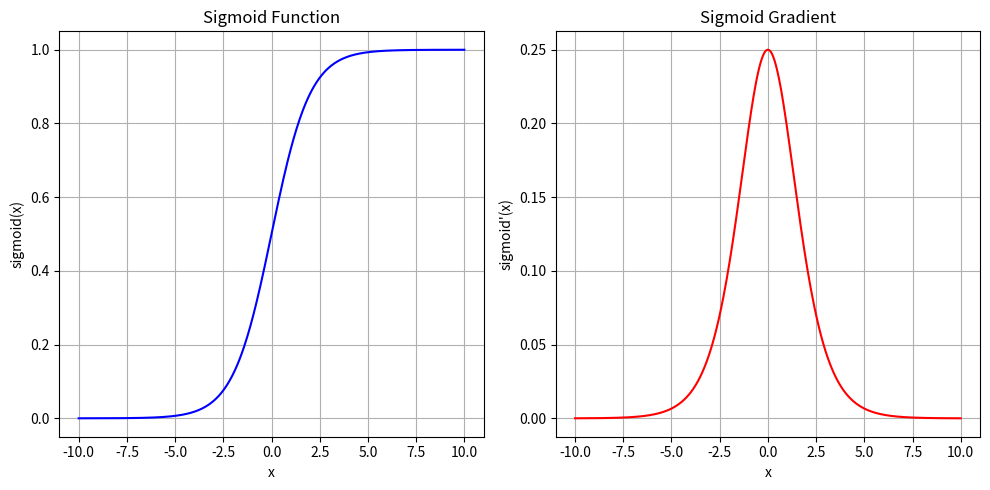

Recreate this plot in Python.
import numpy as np

# XOR inputs
X = np.array([
    [0, 0],
    [0, 1],
    [1, 0],
    [1, 1]
])

# XOR outputs
y = np.array([
    [0],
    [1],
    [1],
    [0]
])

import matplotlib.pyplot as plt

def sigmoid(x):
    return 1 / (1 + np.exp(-x))

def sigmoid_derivative(x):
    s = sigmoid(x)
    return s * (1 - s)

# Visualize sigmoid and its gradient
x_vals = np.linspace(-10, 10, 500)
sig_vals = sigmoid(x_vals)
grad_vals = sigmoid_derivative(x_vals)

plt.figure(figsize=(10, 5))

plt.subplot(1, 2, 1)
plt.plot(x_vals, sig_vals, label="sigmoid(x)", color="blue")
plt.title("Sigmoid Function")
plt.xlabel("x")
plt.ylabel("sigmoid(x)")
plt.grid(True)

plt.subplot(1, 2, 2)
plt.plot(x_vals, grad_vals, label="sigmoid'(x)", color="red")
plt.title("Sigmoid Gradient")
plt.xlabel("x")
plt.ylabel("sigmoid'(x)")
plt.grid(True)

plt.tight_layout()
plt.show()

# Network with large initial weights — will stall

np.random.seed(0)
W1 = np.random.randn(2, 4) * 10
b1 = np.zeros((1, 4))
W2 = np.random.randn(4, 1) * 10
b2 = np.zeros((1, 1))

lr = 0.1
epochs = 5000

print("🚫 Training with saturated sigmoid (large weights):")
for epoch in range(epochs):
    Z1 = X @ W1 + b1
    A1 = sigmoid(Z1)
    Z2 = A1 @ W2 + b2
    A2 = sigmoid(Z2)

    loss = np.mean((y - A2) ** 2)

    dA2 = -(y - A2)
    dZ2 = dA2 * sigmoid_derivative(Z2)
    dW2 = A1.T @ dZ2
    db2 = np.sum(dZ2, axis=0, keepdims=True)

    dA1 = dZ2 @ W2.T
    dZ1 = dA1 * sigmoid_derivative(Z1)
    dW1 = X.T @ dZ1
    db1 = np.sum(dZ1, axis=0, keepdims=True)

    W1 -= lr * dW1
    b1 -= lr * db1
    W2 -= lr * dW2
    b2 -= lr * db2

    if epoch % 1000 == 0:
        print(f"Epoch {epoch}, Loss: {loss:.6f}")

# ✅ Fixed version: small weight init + optional BCE loss

np.random.seed(0)
W1 = np.random.randn(2, 4) * 0.1
b1 = np.zeros((1, 4))
W2 = np.random.randn(4, 1) * 0.1
b2 = np.zeros((1, 1))

lr = 0.1
epochs = 10000

print("\n✅ Training with small weights and BCE loss:")
for epoch in range(epochs):
    Z1 = X @ W1 + b1
    A1 = sigmoid(Z1)
    Z2 = A1 @ W2 + b2
    A2 = sigmoid(Z2)

    eps = 1e-8
    loss = -np.mean(y * np.log(A2 + eps) + (1 - y) * np.log(1 - A2 + eps))

    dA2 = -(y / (A2 + eps)) + ((1 - y) / (1 - A2 + eps))
    dZ2 = dA2 * sigmoid_derivative(Z2)
    dW2 = A1.T @ dZ2
    db2 = np.sum(dZ2, axis=0, keepdims=True)

    dA1 = dZ2 @ W2.T
    dZ1 = dA1 * sigmoid_derivative(Z1)
    dW1 = X.T @ dZ1
    db1 = np.sum(dZ1, axis=0, keepdims=True)

    W1 -= lr * dW1
    b1 -= lr * db1
    W2 -= lr * dW2
    b2 -= lr * db2

    if epoch % 1000 == 0:
        print(f"Epoch {epoch}, Loss: {loss:.6f}")

preds = A2.round()
print("\nPredictions:\n", preds)